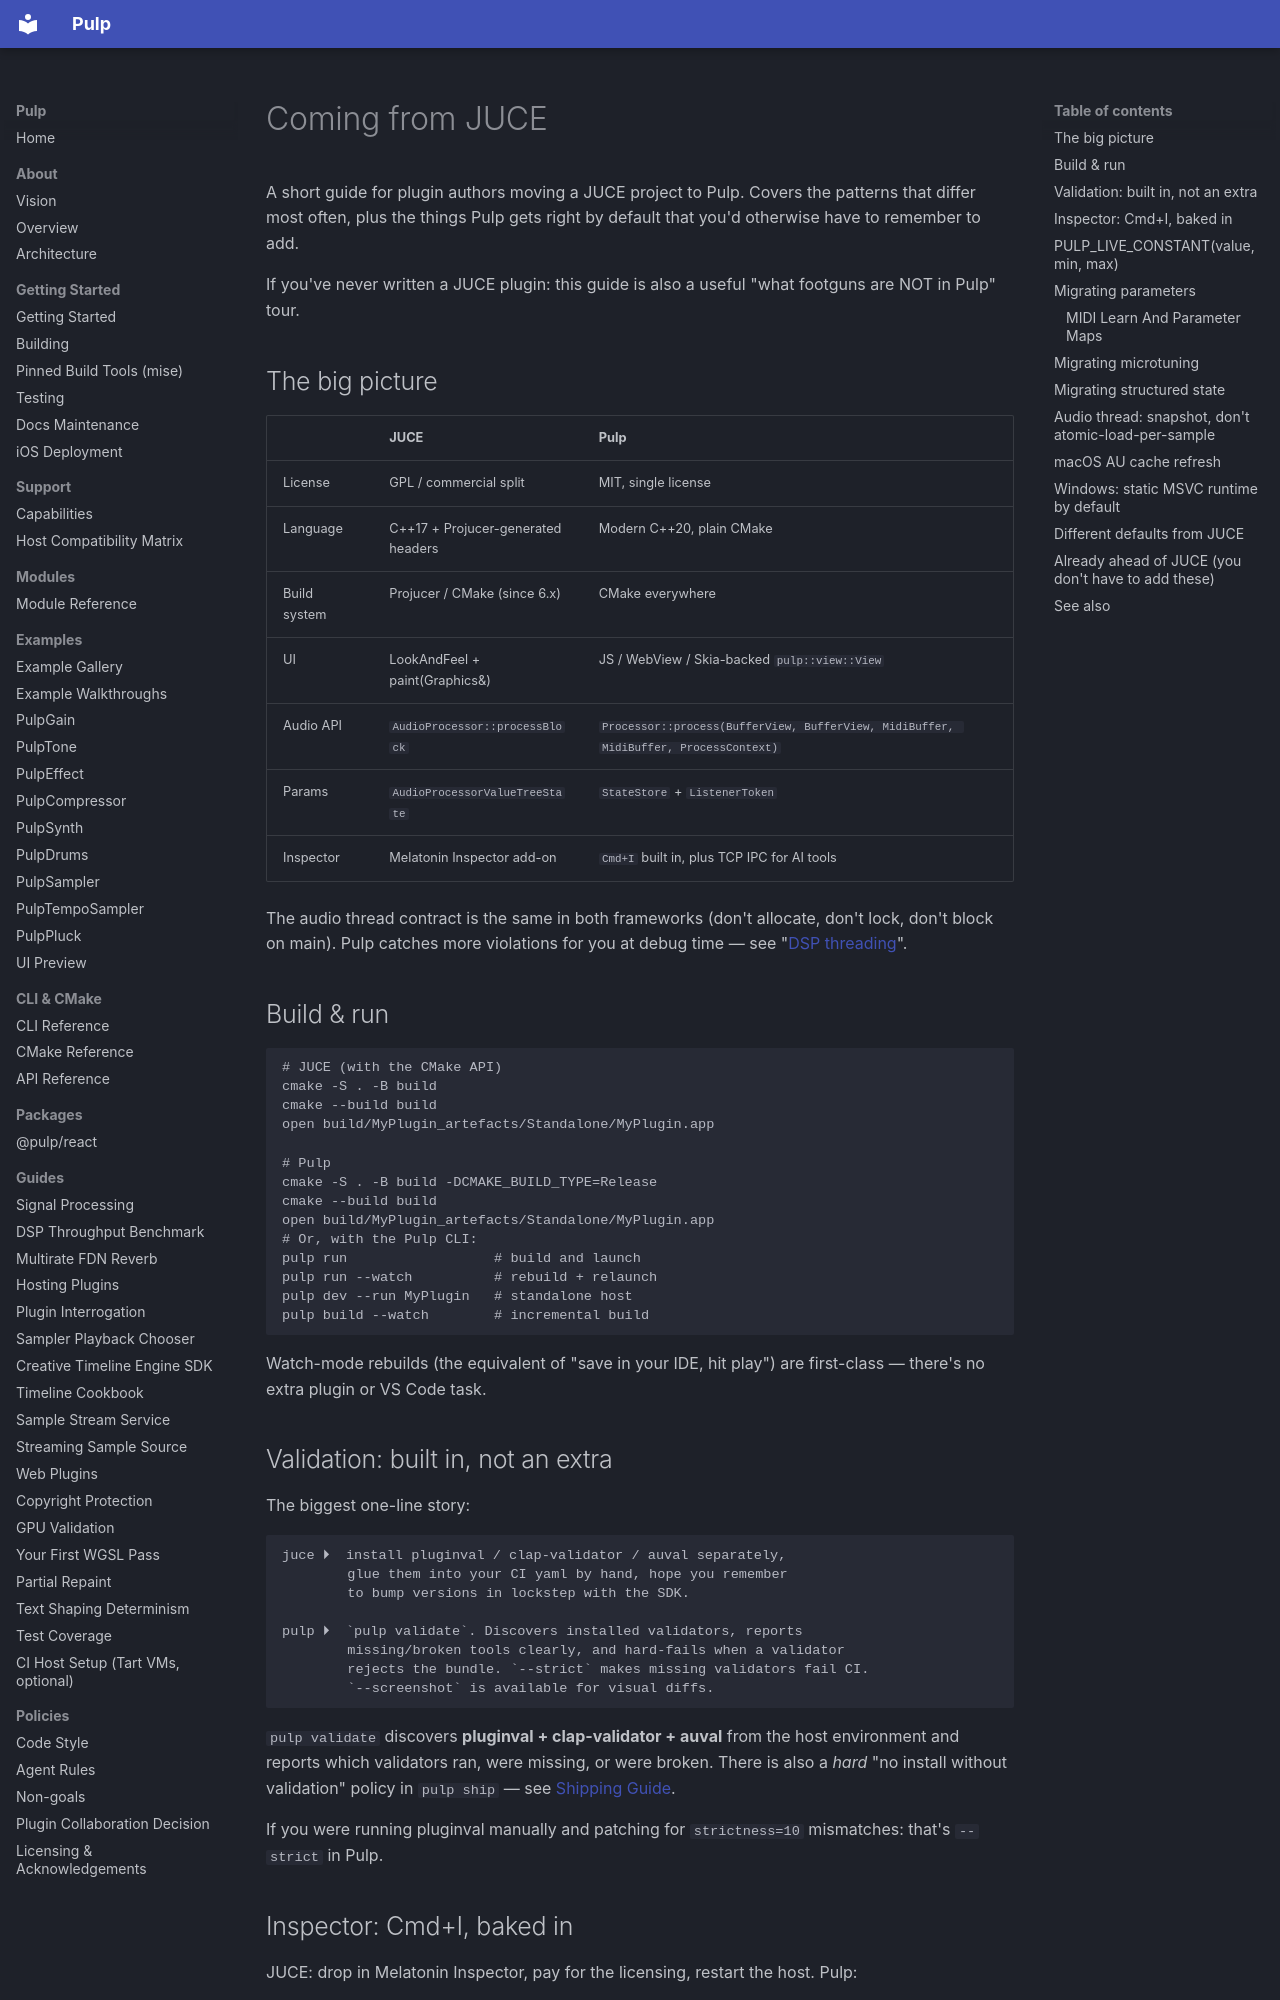

repository: Generous-Corp/pulp · page: guides/coming-from-juce.html · generator: mkdocs

# Coming from JUCE

A short guide for plugin authors moving a JUCE project to Pulp.
Covers the patterns that differ most often, plus the things Pulp
gets right by default that you'd otherwise have to remember to add.

If you've never written a JUCE plugin: this guide is also a
useful "what footguns are NOT in Pulp" tour.

## The big picture

| | JUCE | Pulp |
|---|---|---|
| License | GPL / commercial split | MIT, single license |
| Language | C++17 + Projucer-generated headers | Modern C++20, plain CMake |
| Build system | Projucer / CMake (since 6.x) | CMake everywhere |
| UI | LookAndFeel + paint(Graphics&) | JS / WebView / Skia-backed `pulp::view::View` |
| Audio API | `AudioProcessor::processBlock` | `Processor::process(BufferView, BufferView, MidiBuffer, MidiBuffer, ProcessContext)` |
| Params | `AudioProcessorValueTreeState` | `StateStore` + `ListenerToken` |
| Inspector | Melatonin Inspector add-on | `Cmd+I` built in, plus TCP IPC for AI tools |

The audio thread contract is the same in both frameworks (don't
allocate, don't lock, don't block on main). Pulp catches more
violations for you at debug time — see "[DSP threading](dsp-threading.md)".

## Build & run

```
# JUCE (with the CMake API)
cmake -S . -B build
cmake --build build
open build/MyPlugin_artefacts/Standalone/MyPlugin.app

# Pulp
cmake -S . -B build -DCMAKE_BUILD_TYPE=Release
cmake --build build
open build/MyPlugin_artefacts/Standalone/MyPlugin.app
# Or, with the Pulp CLI:
pulp run                  # build and launch
pulp run --watch          # rebuild + relaunch
pulp dev --run MyPlugin   # standalone host
pulp build --watch        # incremental build
```

Watch-mode rebuilds (the equivalent of "save in your IDE, hit
play") are first-class — there's no extra plugin or VS Code task.

## Validation: built in, not an extra

The biggest one-line story:

```
juce ⏵  install pluginval / clap-validator / auval separately,
        glue them into your CI yaml by hand, hope you remember
        to bump versions in lockstep with the SDK.

pulp ⏵  `pulp validate`. Discovers installed validators, reports
        missing/broken tools clearly, and hard-fails when a validator
        rejects the bundle. `--strict` makes missing validators fail CI.
        `--screenshot` is available for visual diffs.
```

`pulp validate` discovers **pluginval + clap-validator + auval** from
the host environment and reports which validators ran, were missing,
or were broken. There is also a *hard*
"no install without validation" policy in `pulp ship` — see
[Shipping Guide](shipping.md).

If you were running pluginval manually and patching for `strictness=10`
mismatches: that's `--strict` in Pulp.

## Inspector: Cmd+I, baked in

JUCE: drop in Melatonin Inspector, pay for the licensing, restart
the host. Pulp:

```
Cmd+I   →  Visual inspector overlay in a Pulp standalone window.
pulp inspect  →  Experimental client for an explicitly hosted test fixture.
```

The overlay shows:

* `View::id` tree with bounds, opacity, transform
* `StateStore` parameter values + recent changes (ring buffer of 100)
* Console (`log_info` / `log_warn` / `log_error`) live tail
* Performance snapshot per frame
* `DirtyTracker::debug_overlay` repaint flash
* Live constants (see below)

The overlay does not start a JSON-RPC endpoint. The repository contains
experimental inspector protocol/server components, but normal standalone and
plugin-format launches do not construct them yet.
